pico-8 play session: no input (idle), after a click and taps of 🅾, ❎, 🅾+❎, 🅾 in the second before t = 0

[t = 1 s] idle ~1s (no d-pad/buttons)
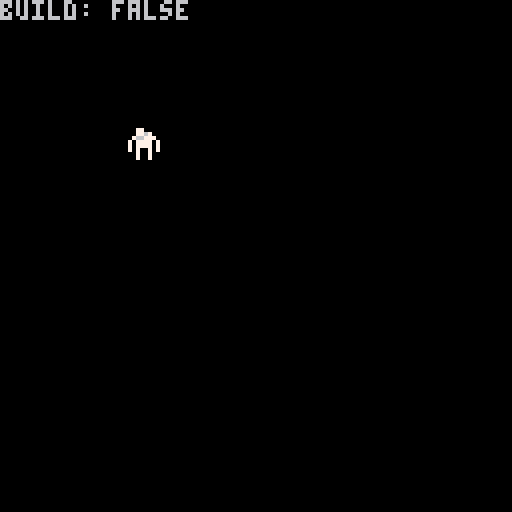

pico-8 cartridge
version 41
__lua__



function _init()
	build=false

	player={
		x=32,
		y=32,
		s=1
	}
	
	cur={
		x=32,
		y=32,
		s=12
	}
end

function _update()
	--capture input
	local l,r,u,d,bo,bx=btnp(0),btnp(1),btnp(2),btnp(3),btnp(4),btnp(5)
	local dx,dy=0,0
	
	if bx then
		build=not build
		cur.x=player.x
		cur.y=player.y
	end
		
	if l then
		dx-=8
	elseif r then
		dx+=8
	end
	
	if u then
		dy-=8
	elseif d then
		dy+=8
	end
	
	--apply input
	if not build then
		player.x+=dx
		player.y+=dy
	else
		cur.x+=dx
		cur.y+=dy
	end
end

function _draw()
	cls()
	debugprint()
	
	if build then
		drawcursor()
	end
	drawplayer()	
	--[[
	local s=50+time()%2
	spr(s,32,32)
	spr(s,40,32)	
	]]--
end

function debugprint()
	print("build: "..(build and 'true' or 'false'))
end

function drawcursor()
	spr(cur.s,cur.x,cur.y)
end

function drawplayer()
	spr(player.s,player.x,player.y)
end
__gfx__
00000000007700000007700000000000000000000000000000000000000000000000000000000000000000000000000033000033000000000000000000000000
00000000007767000067760000000000000000000000000000000000000000000000000000000000000000000000000030000003000000000000000000000000
00700700076677700776677000000000000000000000000000000000000000000000000000000000000000000000000000000000000000000000000000000000
00077000707777077077770700000000000000000000000000000000000000000000000000000000000000000000000000000000000000000000000000000000
00077000707777077077770700000000000000000000000000000000000000000000000000000000000000000000000000000000000000000000000000000000
00700700707007077070070700000000000000000000000000000000000000000000000000000000000000000000000000000000000000000000000000000000
00000000007007000070070000000000000000000000000000000000000000000000000000000000000000000000000030000003000000000000000000000000
00000000007007000070070000000000000000000000000000000000000000000000000000000000000000000000000033000033000000000000000000000000
00000000000000000000000000000000000000000000000000000000000000000000000000000000000000000000000000000000000000000000000000000000
00000000000000000000000000000000000000000000000000000000000000000000000000000000000000000000000000000000000000000000000000000000
00000000000000000000000000000000000000000000000000000000000000000000000000000000000000000000000000000000000000000000000000000000
00000000000000000000000000000000000000000000000000000000000000000000000000000000000000000000000000000000000000000000000000000000
00000000000000000000000000000000000000000000000000000000000000000000000000000000000000000000000000000000000000000000000000000000
00000000000000000000000000000000000000000000000000000000000000000000000000000000000000000000000000000000000000000000000000000000
00000000000000000000000000000000000000000000000000000000000000000000000000000000000000000000000000000000000000000000000000000000
00000000000000000000000000000000000000000000000000000000000000000000000000000000000000000000000000000000000000000000000000000000
00000000000000000000000000000000000000000000000000000000000000000000000000000000000000000000000000000000000000000000000000000000
00000000000000000000000000000000000000000000000000000000000000000000000000000000000000000000000000000000000000000000000000000000
00000000000000000000000000000000000000000000000000000000000000000000000000000000000000000000000000000000000000000000000000000000
00000000000000000000000000000000000000000000000000000000000000000000000000000000000000000000000000000000000000000000000000000000
00000000000000000000000000000000000000000000000000000000000000000000000000000000000000000000000000000000000000000000000000000000
00000000000000000000000000000000000000000000000000000000000000000000000000000000000000000000000000000000000000000000000000000000
00000000000000000000000000000000000000000000000000000000000000000000000000000000000000000000000000000000000000000000000000000000
00000000000000000000000000000000000000000000000000000000000000000000000000000000000000000000000000000000000000000000000000000000
1ddadd111dadad111111111111111111000000000000000000000000000000000000000000000000000000000000000000000000000000000000000000000000
1a555a11155a5511a55a55a555a55a55000000000000000000000000000000000000000000000000000000000000000000000000000000000000000000000000
15a5a5111a555a1155a55a555a55a55a000000000000000000000000000000000000000000000000000000000000000000000000000000000000000000000000
155a551115a5a5115a55a55aa55a55a5000000000000000000000000000000000000000000000000000000000000000000000000000000000000000000000000
1a555a11155a551155a55a555a55a55a000000000000000000000000000000000000000000000000000000000000000000000000000000000000000000000000
15a5a5111a555a11a55a55a555a55a55000000000000000000000000000000000000000000000000000000000000000000000000000000000000000000000000
155a551115a5a5111111111111111111000000000000000000000000000000000000000000000000000000000000000000000000000000000000000000000000
1addda111ddadd111111111111111111000000000000000000000000000000000000000000000000000000000000000000000000000000000000000000000000
